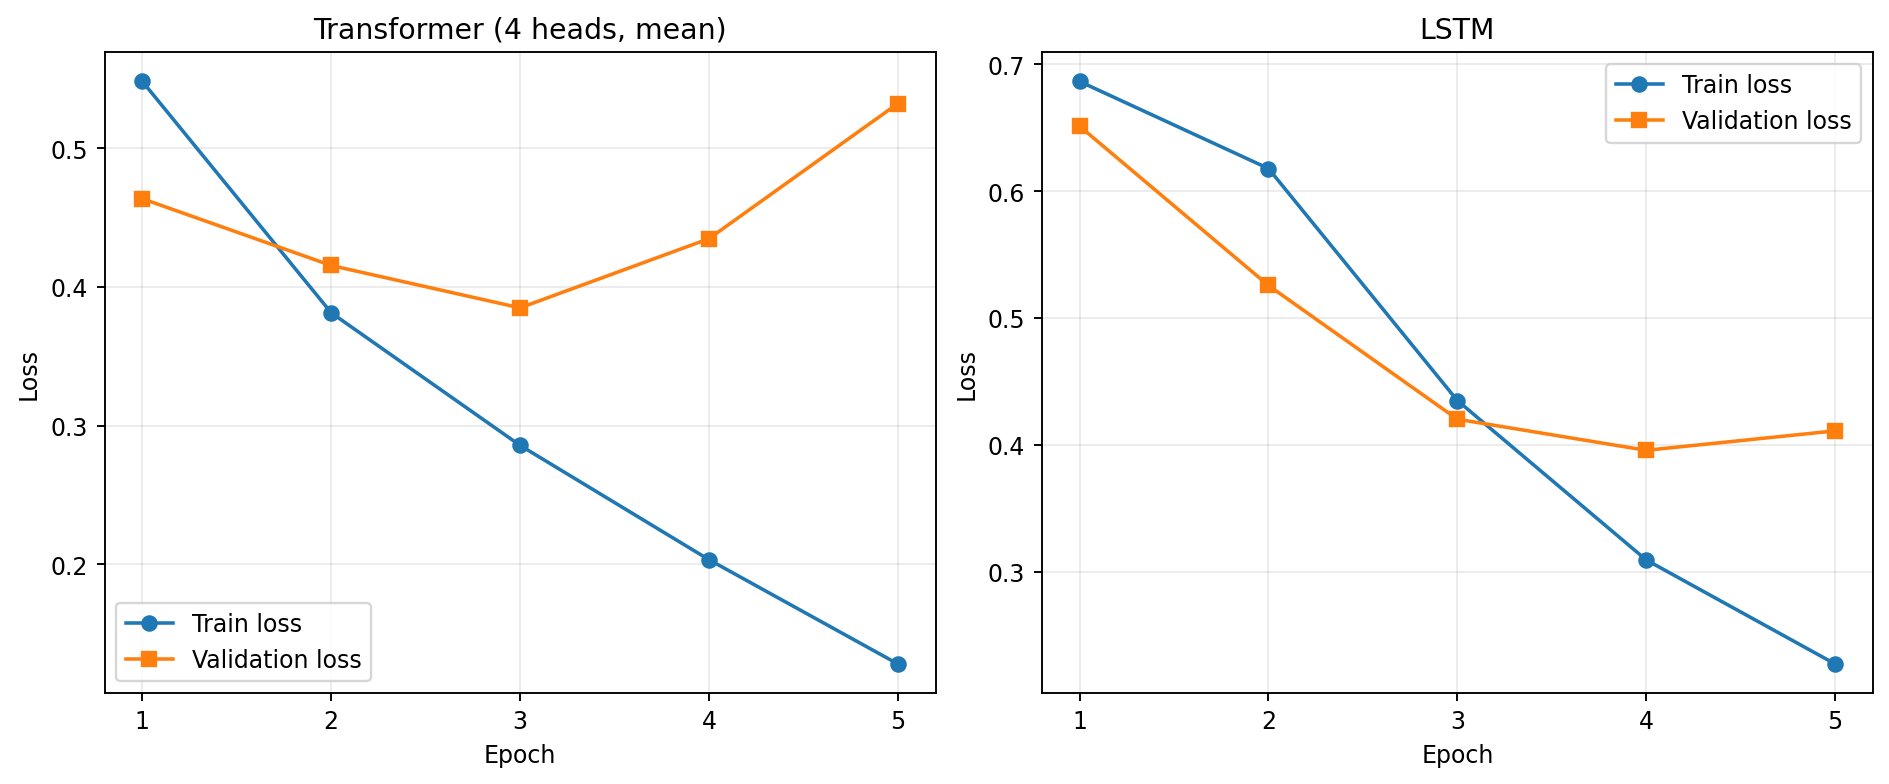

Source data for this figure (header and first rows):
experiment, epoch, train_loss, validation_loss, validation_f1
heads_4, 1, 0.5482, 0.4636, 0.7554
heads_4, 2, 0.3814, 0.4155, 0.8261
heads_4, 3, 0.2857, 0.3849, 0.8302
heads_4, 4, 0.2033, 0.4348, 0.8287
heads_4, 5, 0.1281, 0.5323, 0.8333
lstm, 1, 0.6866, 0.6513, 0.5904
lstm, 2, 0.6179, 0.5257, 0.7551
lstm, 3, 0.435, 0.4203, 0.8194
lstm, 4, 0.3094, 0.3958, 0.8347
lstm, 5, 0.2274, 0.4111, 0.8342
